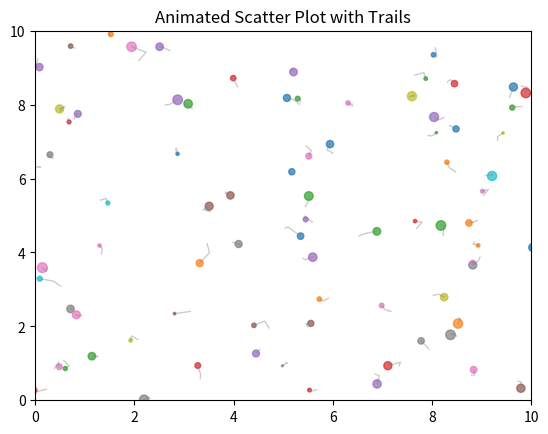

The matplotlib source for this figure:
import matplotlib.pyplot as plt
import matplotlib.animation as animation
import numpy as np

num_points = 80
frames = 100
interval = 80
trail_length = 8


x = np.random.rand(num_points) *10
y = np.random.rand(num_points)*10
colors = np.random.rand(num_points)
sizes = np.random.rand(num_points)* 2000

fig, axes = plt.subplots()
scatter_plot = axes.scatter( x, y, c= colors, s= sizes,alpha = 0.7, cmap ='tab10') #viridis, plasma, coolwarm
axes.set_xlim(0, 10)
axes.set_ylim(0, 10)
axes.set_title("Animated Scatter Plot with Trails")

lines =[axes.plot([],[], lw=1, alpha = 0.4, color= 'gray')[0] for _ in range (num_points)]
x_history =[x.copy()]
y_history = [y.copy()]

def animate(frame_num):
    global x, y
    x += np.random.randn(num_points) * 0.1
    y += np.random.randn(num_points) * 0.1
    dynamic_size = np.random.rand(num_points) *50
    new_colors = np.random.rand(num_points)

    x_history.append(x.copy())
    y_history.append(y.copy())
    if len(x_history) > trail_length:
        x_history.pop(0)
        y_history.pop(0)

    scatter_plot.set_offsets(np.c_[x, y])
    scatter_plot.set_sizes(dynamic_size)
    scatter_plot.set_array(new_colors)

    for i, line in enumerate(lines):
        trail_x = [history[i] for history in x_history]
        trail_y = [history[i] for history in y_history]
        line.set_data(trail_x, trail_y)
    
    return scatter_plot, *lines

animated_plot = animation.FuncAnimation(fig,animate,frames= frames, interval= interval, blit= True)
plt.show()